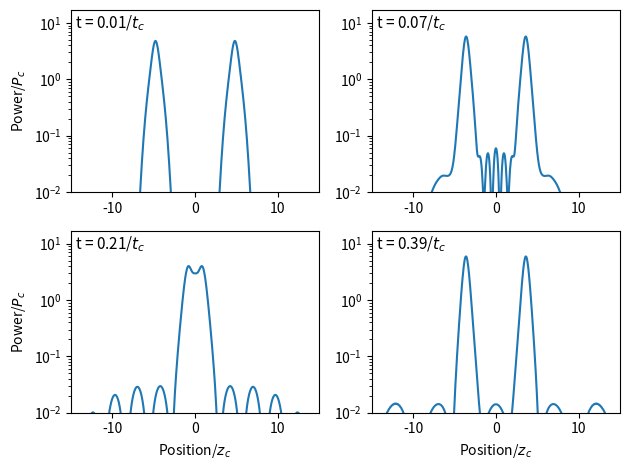

Generate this figure with matplotlib:
# -*- coding: utf-8 -*-
"""
Code uses the split-step algorithm to propagate two Gaussian curves coming
towards each other. The program then plots snapshots of these interactions at
different times showing a decomposition of the Gaussians into stable solitons
crossing through each other.
"""

import numpy as np
from scipy.fft import fft, ifft, fftshift
import matplotlib.pyplot as plt

dx = 0.05
L = 100
c = -1
iterations = 1000
divisor = 50
dt = 0.01

def IC(x): # two Gaussians going towards each other
    return 2*np.exp(-(x-5)**2 - 1j*(x-7)) + 2*np.exp(-(x+5)**2 + 1j*(x+7))

def split_step(dx, L, dt, c, iterations, IC, divisor):
# function performs the split-step algorithm to output a set of coordinates of
# the initial condition after it has propagated to the final time

    N = int(L/dx)  #number of discrete space steps
    x = np.arange(-L/2, L/2, L/N)
    k = (2*np.pi/L)*fftshift(np.arange(-N/2,N/2)) # k_space
    y = IC(x)
    y_array = y**2 ## initializes an array to store y values for each time step

    for i in range(1, iterations+1):

        #EXECUTES THE FIRST POTENTIAL STEP
        y = np.exp(-0.5 * c * np.abs(y)**2 * dt * 1j, dtype=complex) * y

        #FOURIER TRANSFORMS TO MOMENTUM SPACE
        y = fft(y)

        #EXECUTES THE FIRST KINETIC STEP
        y = np.exp(-0.5 * (k ** 2) * dt * 1j, dtype=complex) * y

        #INVERSE FOURIER TRANSFORMS TO MOMENTUM SPACE
        y = ifft(y)

        #EXECUTES THE SECOND POTENTIAL STEP
        y = np.exp(-0.5 * c * np.abs(y)**2 * dt * 1j, dtype=complex) * y

        if i%int(iterations/divisor) == 0:
            y_array = np.column_stack((y_array, np.abs(y)**2))

    return x, y_array

x, y_array = split_step(dx, L, dt, c, iterations, IC, divisor)

time_array = np.array([1, 7, 21, 39])

fig = plt.figure()

for i in time_array:
    index = np.where(time_array==i)[0][0] + 1
    ax = fig.add_subplot(2,2, index)
    ax.plot(x, y_array[:,i])
    ax.text(-14.5, 8, f"t = {dt*i}"+r'/$t_{c}$', fontsize=11)
    #plt.legend(loc="upper left")
    #ax.grid()
    if index > 2:
        ax.set_xlabel(r'Position/$z_{c}$')
    if index % 2 != 0:
        ax.set_ylabel(r'Power/$P_{c}$')
    ax.set_xlim(-15,15)
    ax.set_yscale('log')
    ax.set_ylim(10**-2,17)

plt.tight_layout()
plt.savefig('Gaussian shedding figure', dpi=600)
